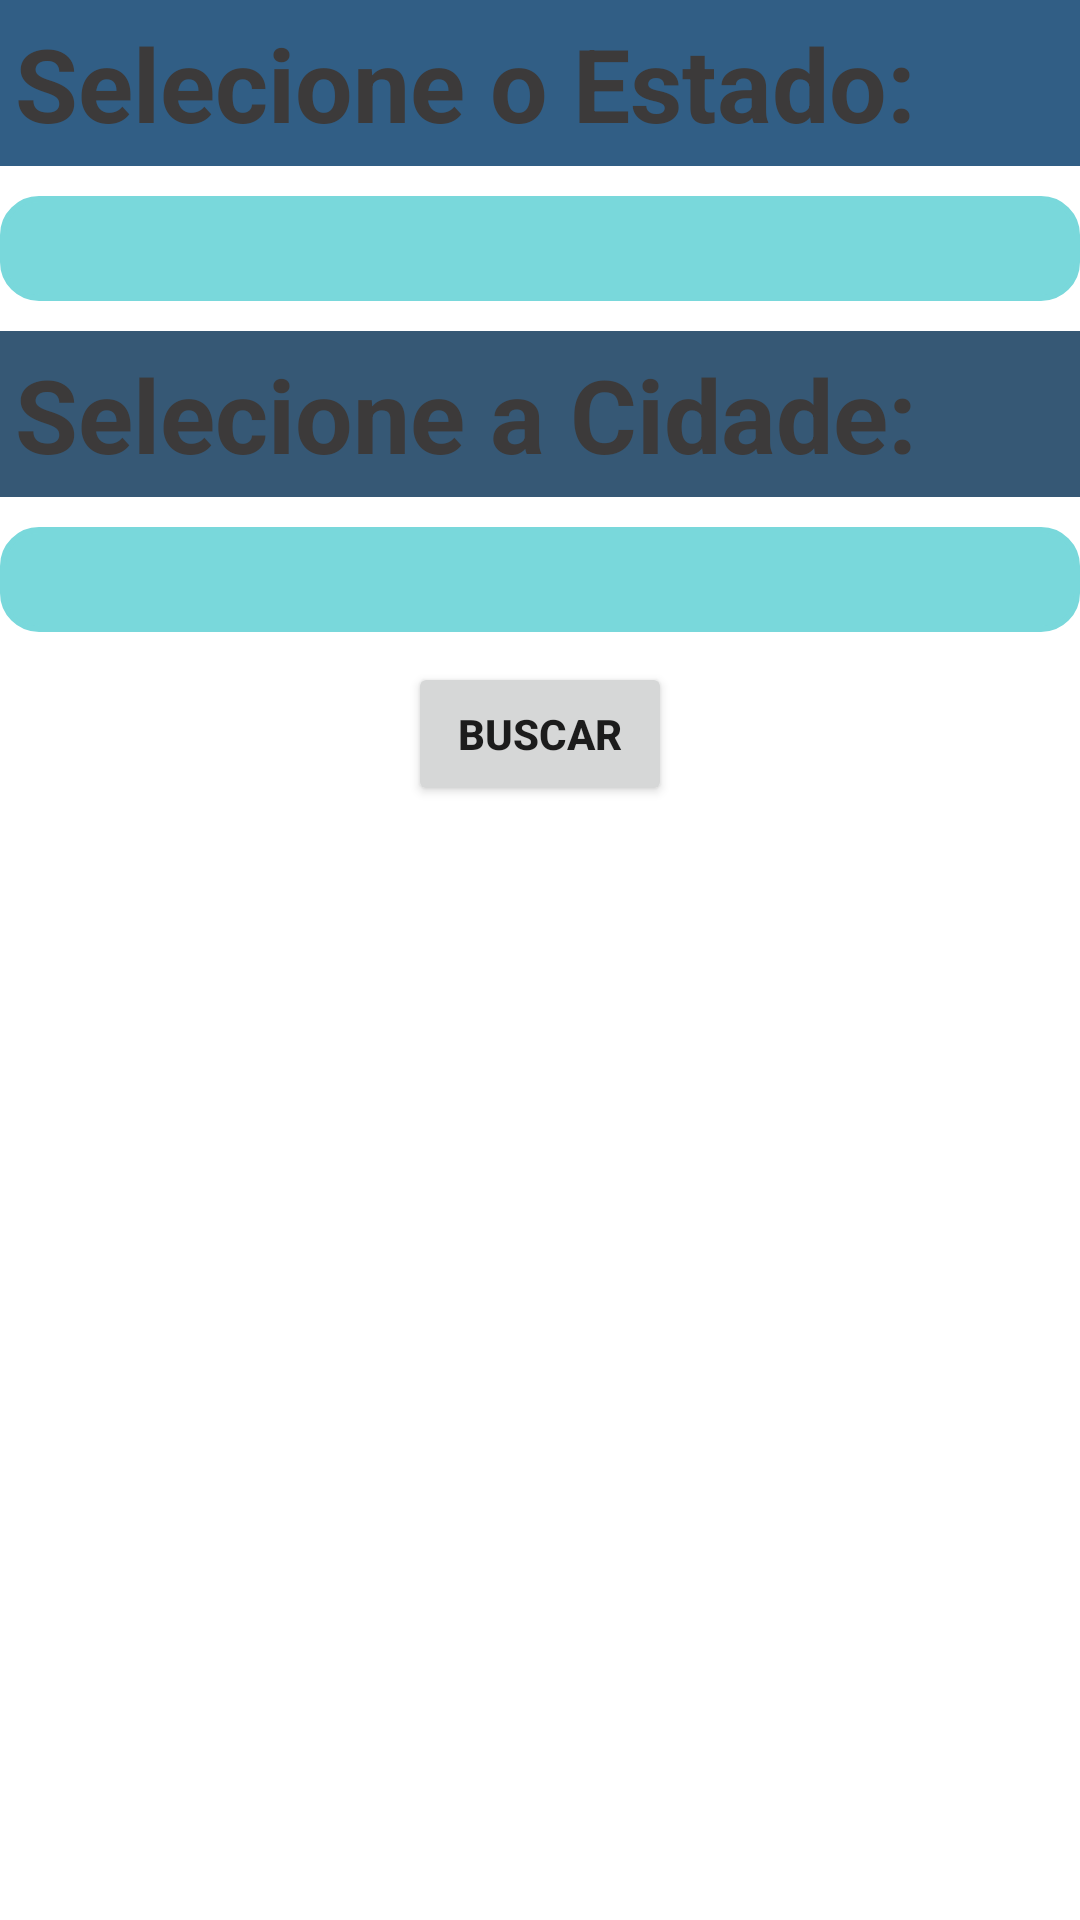

Layout XML and referenced resources for this Android screen:
<!-- AndroidManifest.xml: application theme Theme.AppOndeFica -->
<!-- res/layout/activity_main.xml -->
<?xml version="1.0" encoding="utf-8"?>
<LinearLayout xmlns:android="http://schemas.android.com/apk/res/android"
    xmlns:app="http://schemas.android.com/apk/res-auto"
    xmlns:tools="http://schemas.android.com/tools"
    android:layout_width="match_parent"
    android:layout_height="match_parent"
    android:background="@drawable/teste"
    android:orientation="vertical"
    tools:context=".MainActivity">

    <TextView
        android:id="@+id/tvEstado"
        android:layout_width="match_parent"
        android:layout_height="wrap_content"
        android:layout_marginBottom="10dp"
        android:background="#315E85"
        android:padding="5dp"
        android:text="Selecione o Estado:"
        android:textColor="#3C3A3A"
        android:textSize="34dp"
        android:textStyle="bold" />

    <Spinner
        android:id="@+id/spEstado"
        android:layout_width="match_parent"
        android:layout_height="35dp"
        android:layout_marginBottom="10dp"
        android:background="@drawable/my" />

    <TextView
        android:id="@+id/tvCidade"
        android:layout_width="match_parent"
        android:layout_height="wrap_content"
        android:layout_marginBottom="10dp"
        android:background="#365875"
        android:padding="5dp"
        android:text="Selecione a Cidade: "
        android:textColor="#3C3A3A"
        android:textSize="34dp"
        android:textStyle="bold" />

    <Spinner
        android:id="@+id/spCidade"
        android:layout_width="match_parent"
        android:layout_height="35dp"
        android:layout_marginBottom="10dp"
        android:background="@drawable/my" />

    <Button
        android:id="@+id/btBuscar"
        android:layout_width="wrap_content"
        android:layout_height="wrap_content"
        android:layout_gravity="center"
        android:text="Buscar"
        android:textStyle="bold" />

    <ScrollView
        android:layout_width="match_parent"
        android:layout_height="match_parent">

        <ListView
            android:id="@+id/listView"
            android:layout_width="match_parent"
            android:layout_height="wrap_content" />
    </ScrollView>

</LinearLayout>
<!-- resources referenced by this layout -->
<resources>
  <!-- drawable my (drawable) -->
  <?xml version="1.0" encoding="utf-8"?>
  <selector xmlns:android="http://schemas.android.com/apk/res/android">
      <item>
          <shape android:shape="rectangle">
              <solid android:color="#79d8db"/> 
              <corners android:radius="12dp"/> 
              <stroke android:color="#79d8db" android:width="2dp"/> 
              <padding android:bottom="8dp" android:left="8dp" android:right="8dp" android:top="8dp"/>
          </shape>
      </item>
  </selector>
  <style name="Theme.AppOndeFica" parent="Theme.MaterialComponents.DayNight.DarkActionBar">
          
          <item name="colorPrimary">@color/purple_500</item>
          <item name="colorPrimaryVariant">@color/purple_700</item>
          <item name="colorOnPrimary">@color/white</item>
          
          <item name="colorSecondary">@color/teal_200</item>
          <item name="colorSecondaryVariant">@color/teal_700</item>
          <item name="colorOnSecondary">@color/black</item>
          
          <item name="android:statusBarColor" tools:targetApi="l">?attr/colorPrimaryVariant</item>
          
      </style>
  <!-- not gathered from this repository: default colours our renderer supplied (Android Studio template values) -->
  <color name="purple_500">#FF6200EE</color>
  <color name="purple_700">#FF3700B3</color>
  <color name="teal_200">#FF03DAC5</color>
  <color name="teal_700">#FF018786</color>
  <color name="black">#FF000000</color>
  <color name="white">#FFFFFFFF</color>
</resources>
